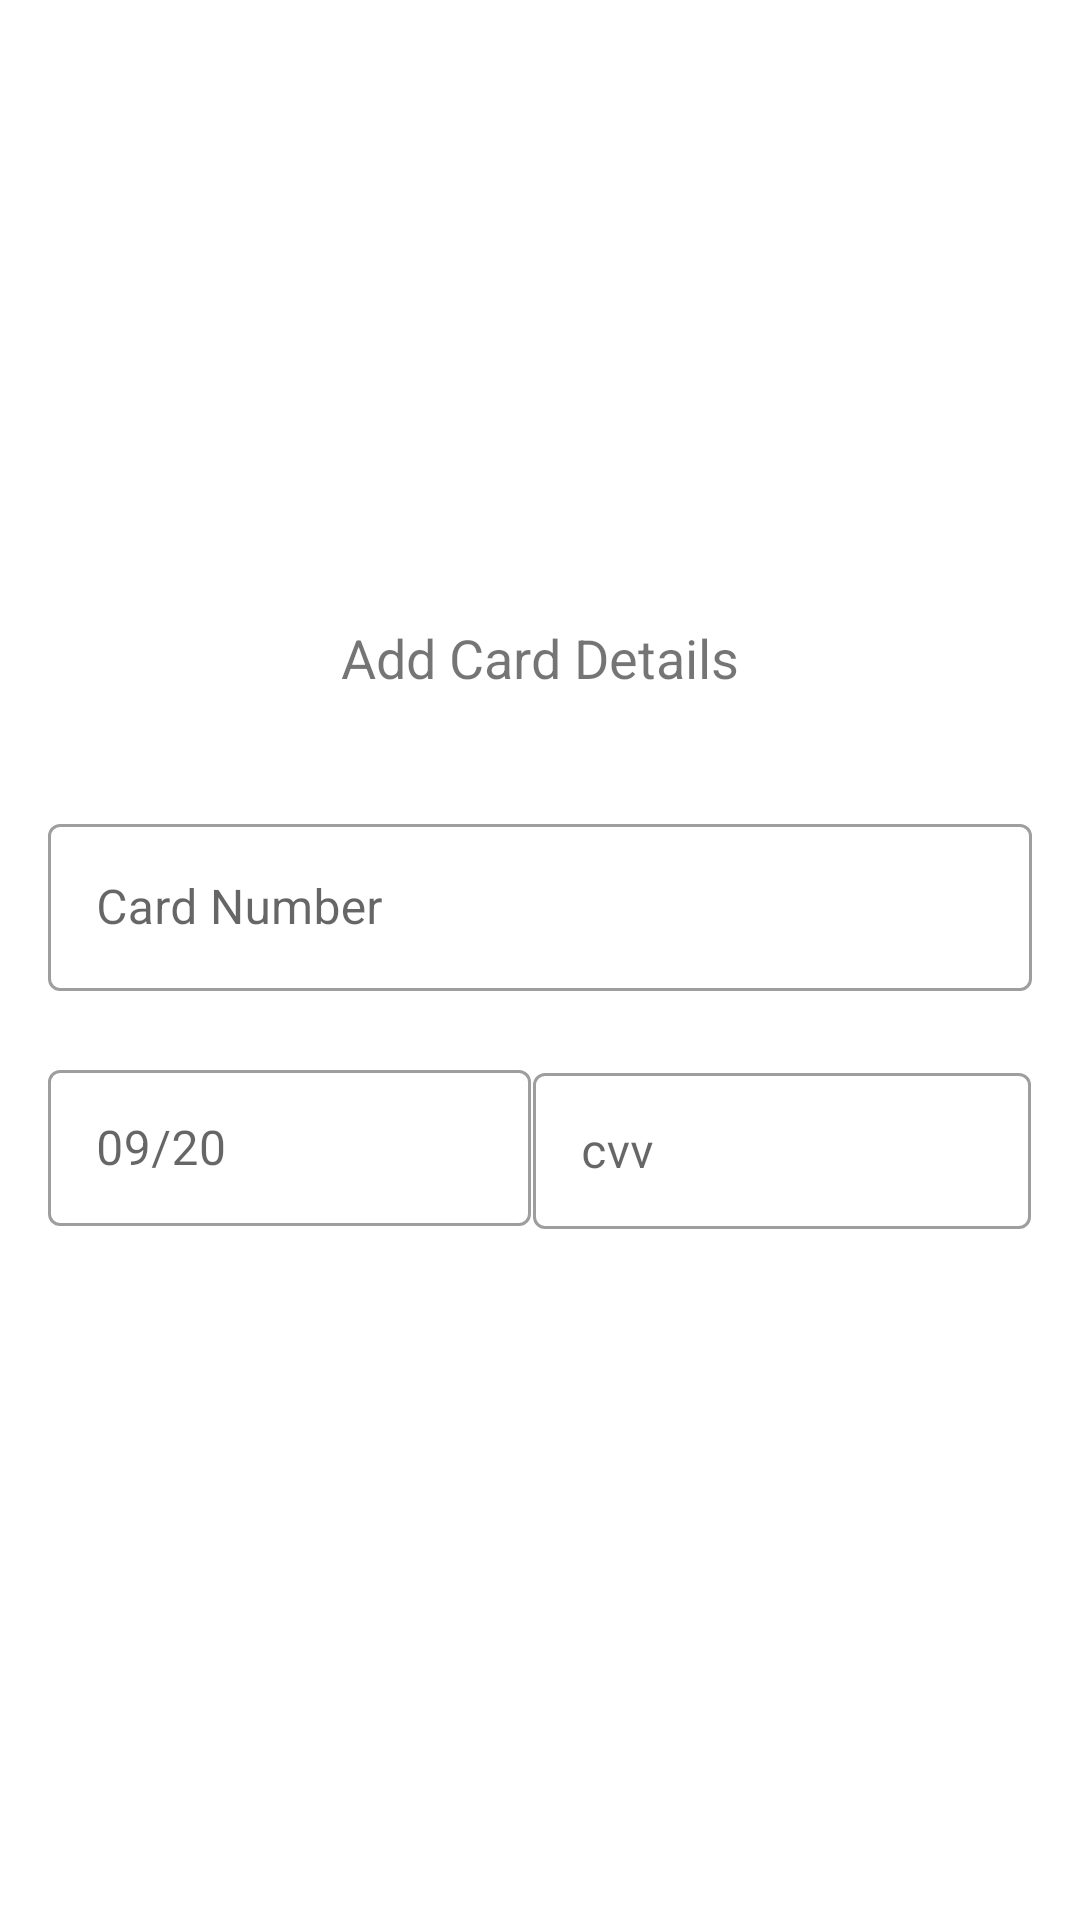

This screen was rendered from an Android layout file. Write that file and the resources it references.
<!-- AndroidManifest.xml: application theme AppTheme -->
<!-- res/layout/activity_card_details.xml -->
<?xml version="1.0" encoding="utf-8"?>
<androidx.constraintlayout.widget.ConstraintLayout xmlns:android="http://schemas.android.com/apk/res/android"
    xmlns:app="http://schemas.android.com/apk/res-auto"
    xmlns:tools="http://schemas.android.com/tools"
    android:layout_width="match_parent"
    android:layout_height="match_parent"
    android:layout_margin="10dp"
    android:padding="8dp"
    tools:context=".CardDetailsActivity">

    <ImageView
        android:id="@+id/imageView7"
        android:layout_width="166dp"
        android:layout_height="144dp"
        app:layout_constraintBottom_toBottomOf="parent"
        app:layout_constraintEnd_toEndOf="parent"
        app:layout_constraintHorizontal_bias="0.497"
        app:layout_constraintStart_toStartOf="parent"
        app:layout_constraintTop_toTopOf="parent"
        app:layout_constraintVertical_bias="0.078"
        app:srcCompat="@drawable/dripbank_icon"
        android:contentDescription="@string/logo_description" />

    <TextView
        android:id="@+id/textView7"
        android:layout_width="wrap_content"
        android:layout_height="45dp"
        android:layout_marginTop="16dp"
        android:layout_marginBottom="16dp"
        android:text="Add Card Details"
        android:textSize="18sp"
        app:layout_constraintBottom_toTopOf="@+id/textInputLayout"
        app:layout_constraintEnd_toEndOf="parent"
        app:layout_constraintStart_toStartOf="parent"
        app:layout_constraintTop_toBottomOf="@+id/imageView7" />

    <com.google.android.material.textfield.TextInputLayout
        android:id="@+id/textInputLayout"
        android:layout_width="match_parent"
        android:layout_height="wrap_content"
        android:layout_marginStart="8dp"
        android:layout_marginTop="80dp"
        android:layout_marginEnd="8dp"
        android:hint="@string/card_number"
        app:layout_constraintEnd_toEndOf="parent"
        app:layout_constraintStart_toStartOf="parent"
        app:layout_constraintTop_toBottomOf="@+id/imageView7"
        style="@style/Widget.MaterialComponents.TextInputLayout.OutlinedBox">

        <com.google.android.material.textfield.TextInputEditText
            android:id="@+id/card_number"
            android:layout_width="match_parent"
            android:layout_height="wrap_content"
            android:drawablePadding="10dp"

            android:imeOptions="actionNext"
            android:inputType="textPersonName" />
    </com.google.android.material.textfield.TextInputLayout>

    <com.google.android.material.textfield.TextInputLayout
        android:id="@+id/card_expiry"
        android:layout_width="167dp"
        android:layout_height="65dp"
        android:layout_marginStart="8dp"
        android:layout_marginEnd="8dp"
        android:layout_marginTop="20dp"
        android:hint="@string/expiry"
        app:layout_constraintBottom_toBottomOf="@+id/textInputLayout2"
        app:layout_constraintEnd_toEndOf="parent"
        app:layout_constraintHorizontal_bias="0.0"
        app:layout_constraintStart_toStartOf="parent"
        app:layout_constraintTop_toBottomOf="@+id/textInputLayout"
        style="@style/Widget.MaterialComponents.TextInputLayout.OutlinedBox">

        <com.google.android.material.textfield.TextInputEditText
            android:id="@+id/card_date"
            android:layout_width="161dp"
            android:layout_height="52dp"
            android:drawablePadding="10dp" />
    </com.google.android.material.textfield.TextInputLayout>

    <com.google.android.material.textfield.TextInputLayout
        android:id="@+id/textInputLayout2"
        android:layout_width="167dp"
        android:layout_height="65dp"
        android:layout_marginStart="8dp"
        android:layout_marginTop="22dp"
        android:hint="@string/cvv"
        app:layout_constraintEnd_toEndOf="parent"
        app:layout_constraintHorizontal_bias="0.956"
        app:layout_constraintStart_toStartOf="parent"
        app:layout_constraintTop_toBottomOf="@+id/textInputLayout"
        style="@style/Widget.MaterialComponents.TextInputLayout.OutlinedBox">

        <com.google.android.material.textfield.TextInputEditText
            android:id="@+id/cvv"
            android:layout_width="166dp"
            android:layout_height="52dp"
            android:drawablePadding="10dp" />

    </com.google.android.material.textfield.TextInputLayout>

    <Button
        android:id="@+id/button2"
        style="@style/Widget.AppCompat.Button.Colored"
        android:layout_width="wrap_content"
        android:layout_height="40dp"
        android:layout_marginTop="20dp"
        android:layout_gravity="center_horizontal"
        android:background="@drawable/btn"
        android:text="Proceed"
        app:layout_constraintBottom_toBottomOf="parent"
        app:layout_constraintEnd_toEndOf="parent"
        app:layout_constraintStart_toStartOf="parent"
        app:layout_constraintTop_toBottomOf="@+id/textInputLayout" />


</androidx.constraintlayout.widget.ConstraintLayout>
<!-- resources referenced by this layout -->
<resources>
  <string name="card_number">Card Number</string>
  <string name="cvv">cvv</string>
  <string name="expiry">09/20</string>
  <string name="logo_description">DripBank Logo</string>
  <style name="AppTheme" parent="Theme.MaterialComponents.Light">
          
          <item name="colorPrimary">@color/colorPrimary</item>
          <item name="colorPrimaryDark">@color/colorPrimaryDark</item>
          <item name="colorAccent">@color/colorAccent</item>
          <item name="colorError">@color/textInputErrorColor</item>
      </style>
  <color name="colorPrimary">#0888CD</color>
  <color name="colorPrimaryDark">#0D05EA</color>
  <color name="colorAccent">#05265A</color>
  <color name="textInputErrorColor">#E31111</color>
</resources>
